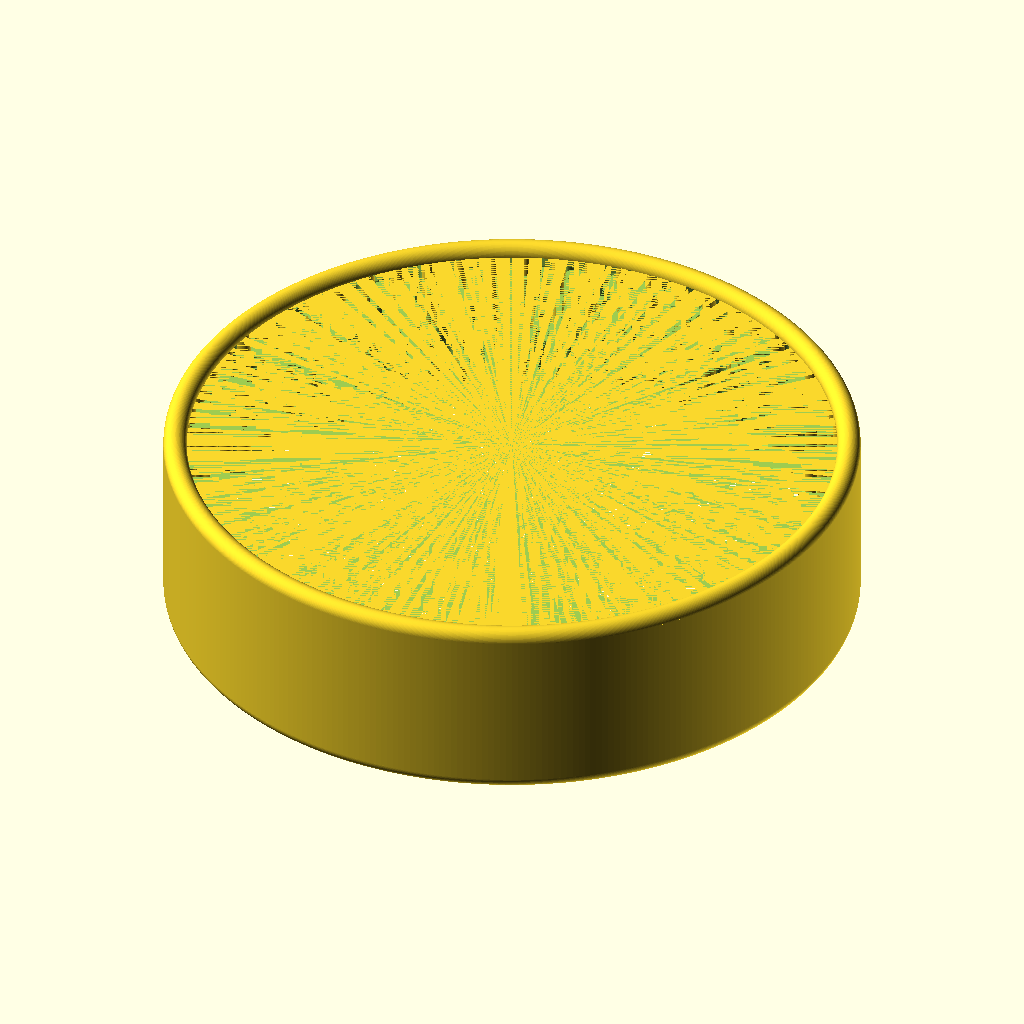
Cell 1: the model at its default parameters.
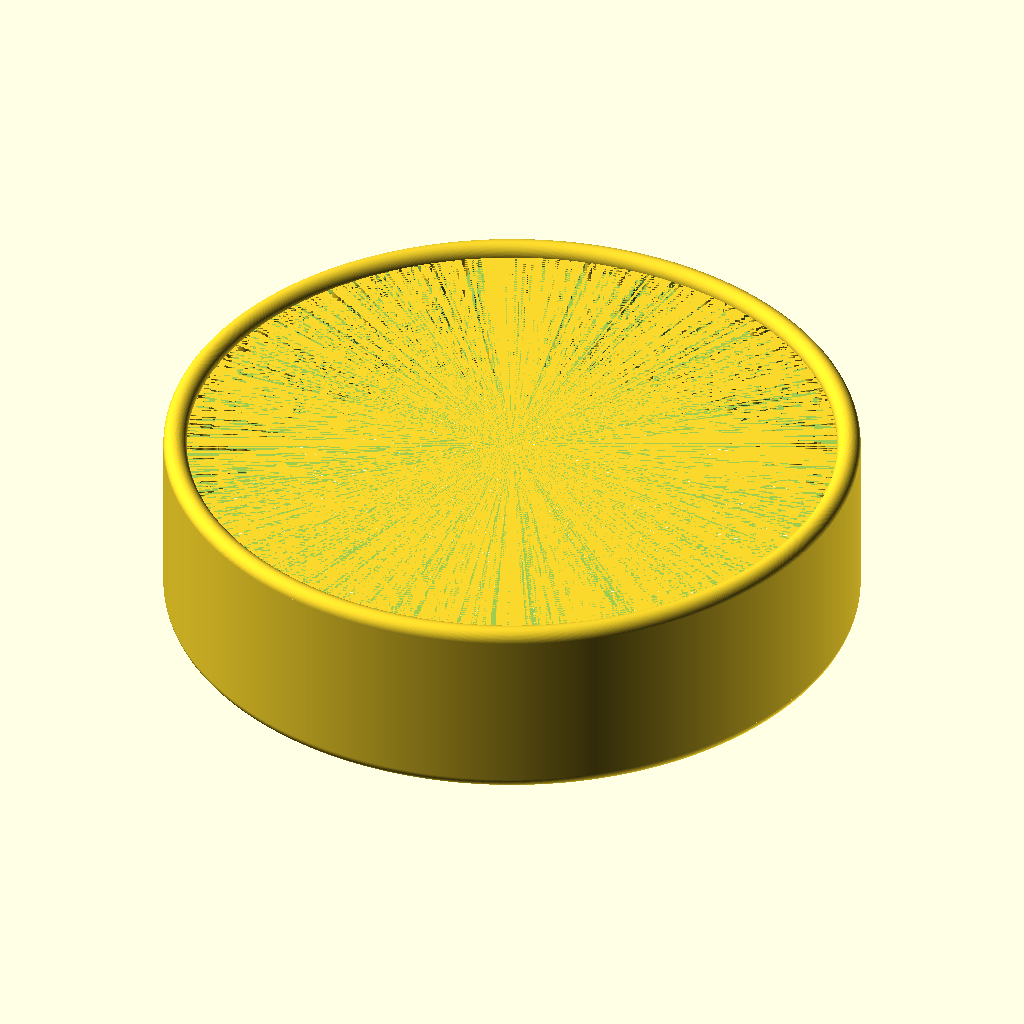
Cell 2 — A set to 720, the other parameters unchanged.
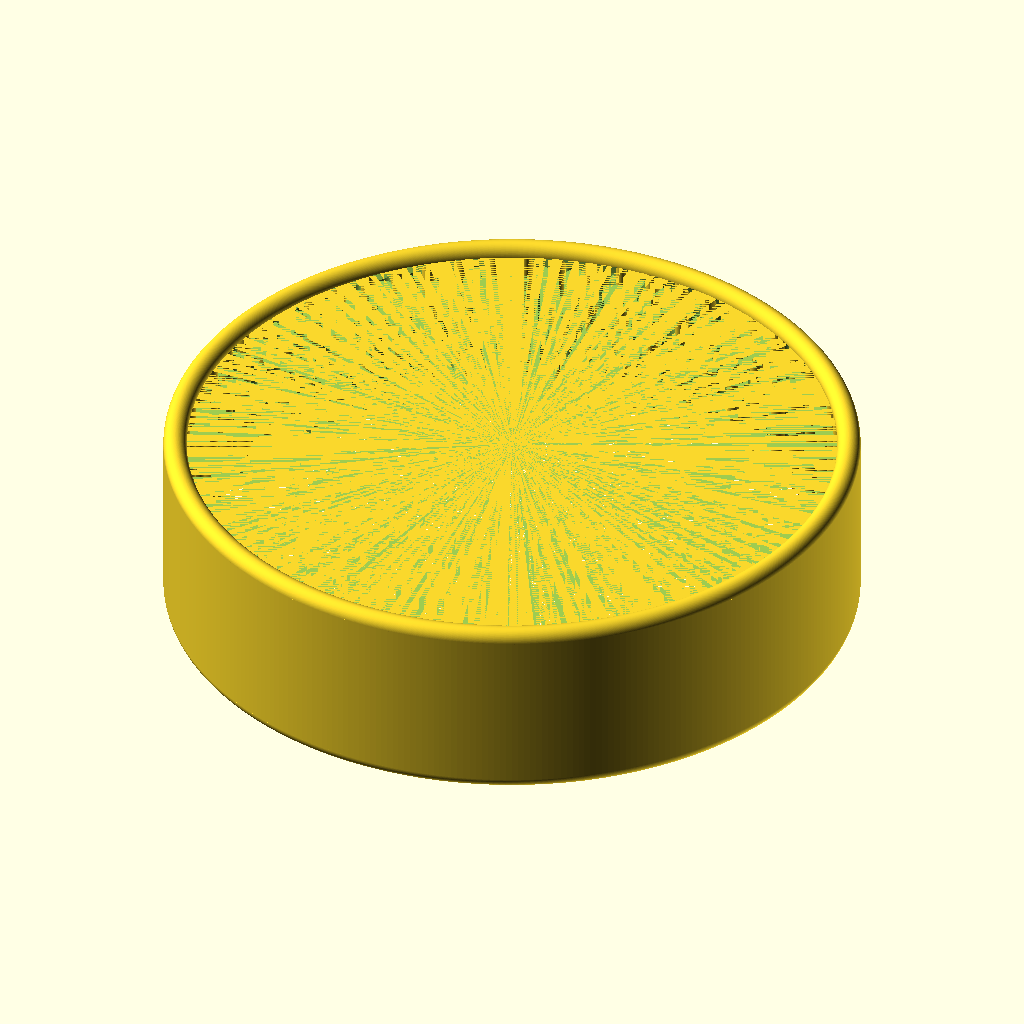
Cell 3: the same model with B = 180.
The same orthographic view direction (rotation 55°, 0°, 25°; colour scheme Cornfield) for every cell, with the view re-fitted per cell, so scale and position can differ between cells.
Source of the model, tank tracks_mark2.4.scad:



/////////////////////////////////////////////////////////////////
//Printing notes
/////////////////////////////////////////////////////////////////

//infill = 100%
//material = generic TPU 95

////////////////////////////////////////////////////////////////

A = 360;        //Large  circle resolution
B = 90;         //small  circle resolution



difference(){
union(){
translate([0,0,25-2.5-20]){
rotate_extrude(convexity = 10, $fn = A)
translate([30.97+30, 0, 0])
circle(r = 2.13, $fn = B);
}



translate([0,0,10+2.5+20]){
rotate_extrude(convexity = 10, $fn = A)
translate([30.97+30, 0, 0])
circle(r = 2.13, $fn = B);
}
}

translate([0,0,17.5])cylinder(h = 30, d=61.2+3+2+60, $fn = A, center = true);

}








translate([0,0,17.5]) for(i=[0:1]) mirror([0,0,i]){
difference(){
translate([0,0,3+10])cylinder(h = 4, d=61.2+3+2+60, $fn = A, center = true);

translate([0,0,3+10])cylinder(h = 4, d1=61.2+3+60, d2=61.2-3-0.5+60, $fn = A, center = true);
}}




difference(){
translate([0,0,17.5])cylinder(h = 30, d=61.2+3+2+60, $fn = A, center = true);

translate([0,0,17.5])cylinder(h = 30, d=61.2-3-0.5+60, $fn = A, center = true);
    
translate([0,0,17.5])cylinder(h = 30, d=61.2+60, $fn = A, center = true);


translate([0,0,17.5+10])cylinder(h = 5, d1=61.2, d2=61.2-3, $fn = A, center = true);
    

for(i=[0:3*2*2*2*2*2*2]) translate([0,0,17.5]) rotate([0,0,(i+22.5)*90/2/2/2/2]) translate([30.6+30,0,0]) resize([2.5,3.5,30]) cylinder(h = 30, d=3, $fn = B, center = true);

}






for(i=[0:3*2*2*2*2*2*2]) translate([0,0,17.5]) rotate([0,0,i*90/2/2/2/2]) translate([30.6+30,0,0]) resize([3.5,2.5,30]) cylinder(h = 30, d=3, $fn = B, center = true);











/*



translate([22.75,0,50]){
    
 
    
difference(){
    
union(){    
translate([0,0,17.5])cylinder(h = 30, d=(7.7+0.95+8.65-2.91)*2, $fn = A, center = true);

for(i=[0:3*2*2*2]) translate([0,0,17.5]) rotate([0,0,i*360/6/3*2/2]) translate([7.7+0.95+8.65-2.91,0,0]) resize([3.5,2.5,30]) cylinder(h = 10, d=3, $fn = B, center = true);


}
for(i=[0:3*2*2*2*2]) translate([0,0,17.5]) rotate([0,0,10+i*360/6/3*2/2]) translate([7.7+0.95+8.65-2.91,0,0]) resize([3.5,2.5,30]) cylinder(h = 12, d=3, $fn = B, center = true);
    
translate([0,0,17.5])cylinder(h = 31, d=15.4-7+15, $fn = A, center = true);



difference(){
translate([0,0,17.5])cylinder(h = 30, d=(7.7+0.95+8.65-2.91+1.5+2)*2, $fn = A, center = true); 

    
translate([0,0,17.5+3+10])cylinder(h = 4, d2=(7.7+0.95+8.65-2.91-1.5-0.25)*2, d1=(7.7+0.95+8.65-2.91+1.5+0.25)*2, $fn = A, center = true);  
   
translate([0,0,17.5-3-10])cylinder(h = 4, d1=(7.7+0.95+8.65-2.91-1.5)*2, d2=(7.7+0.95+8.65-2.91+1.5)*2, $fn = A, center = true);    
   
translate([0,0,17.5])cylinder(h = 22, d=(7.7+0.95+8.65-2.91+1.5+0.3)*2, $fn = A, center = true);     
     
}  



}}


*/
Parameter table extracted from the source (name, type, default, range or options):
A: number, default 360
B: number, default 90
